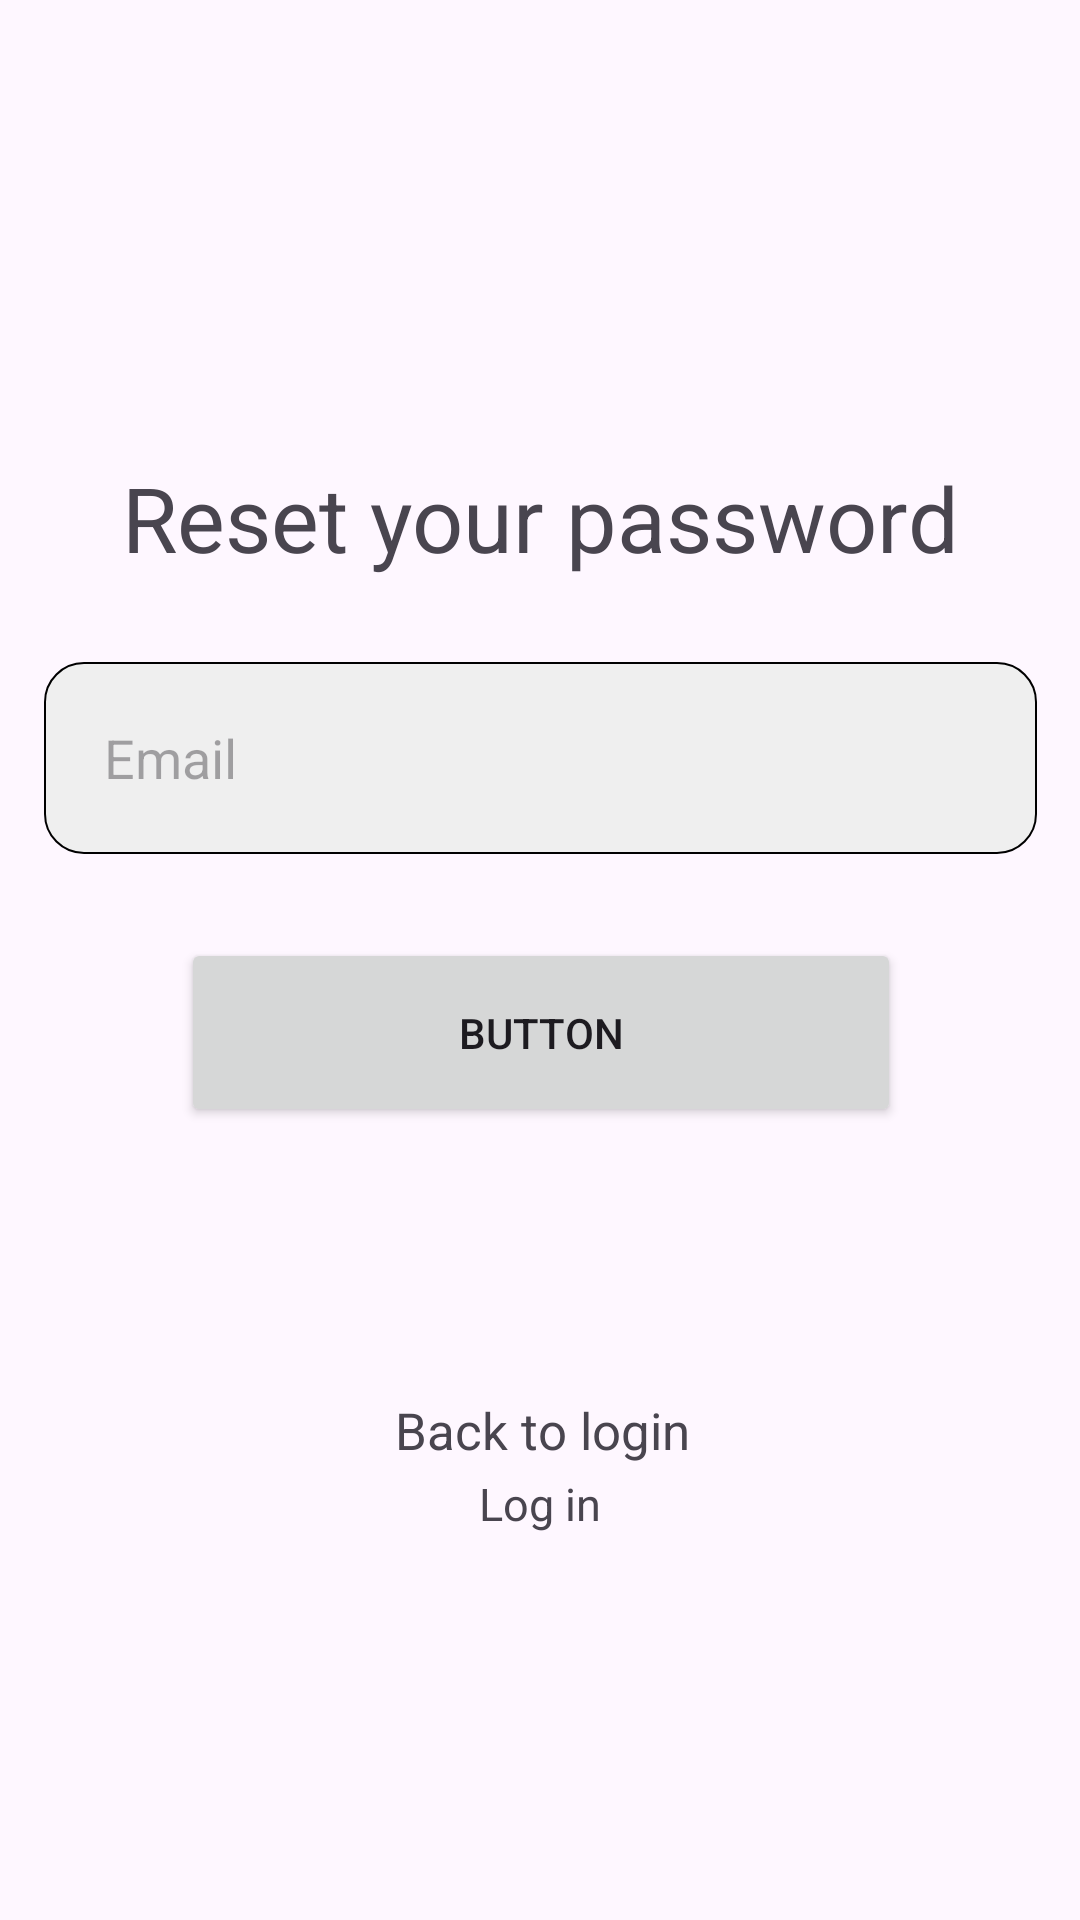

Produce the Android XML layout that renders to this screen, including the resource entries it uses.
<!-- AndroidManifest.xml: application theme Theme.Gehu_erp -->
<!-- res/layout/activity_forgot_password.xml -->
<?xml version="1.0" encoding="utf-8"?>
<androidx.constraintlayout.widget.ConstraintLayout xmlns:android="http://schemas.android.com/apk/res/android"
    xmlns:app="http://schemas.android.com/apk/res-auto"
    xmlns:tools="http://schemas.android.com/tools"
    android:id="@+id/main"
    android:layout_width="match_parent"
    android:layout_height="match_parent"
    tools:context=".forgot_password">

    <TextView
        android:id="@+id/textView7"
        android:layout_width="wrap_content"
        android:layout_height="wrap_content"
        android:text="Reset your password"
        android:textSize="30sp"
        app:layout_constraintBottom_toBottomOf="parent"
        app:layout_constraintEnd_toEndOf="parent"
        app:layout_constraintHorizontal_bias="0.503"
        app:layout_constraintStart_toStartOf="parent"
        app:layout_constraintTop_toTopOf="parent"
        app:layout_constraintVertical_bias="0.254" />

    <EditText
        android:id="@+id/editTextTextEmailAddress"
        android:layout_width="331dp"
        android:layout_height="64dp"
        android:layout_marginTop="28dp"
        android:background="@drawable/edit_text"
        android:ems="10"
        android:hint="Email"
        android:inputType="textEmailAddress"
        android:paddingLeft="20dp"
        app:layout_constraintEnd_toEndOf="@+id/textView7"
        app:layout_constraintStart_toStartOf="@+id/textView7"
        app:layout_constraintTop_toBottomOf="@+id/textView7" />

    <Button
        android:id="@+id/button2"
        android:layout_width="240dp"
        android:layout_height="63dp"
        android:layout_marginTop="28dp"
        android:text="Button"
        app:layout_constraintEnd_toEndOf="@+id/editTextTextEmailAddress"
        app:layout_constraintStart_toStartOf="@+id/editTextTextEmailAddress"
        app:layout_constraintTop_toBottomOf="@+id/editTextTextEmailAddress" />

    <TextView
        android:id="@+id/textView8"
        android:layout_width="wrap_content"
        android:layout_height="wrap_content"
        android:layout_marginBottom="152dp"
        android:textSize="17sp"
        android:text="Back to login"
        app:layout_constraintBottom_toBottomOf="parent"
        app:layout_constraintEnd_toEndOf="@+id/button2"
        app:layout_constraintHorizontal_bias="0.503"
        app:layout_constraintStart_toStartOf="@+id/button2" />

    <TextView
        android:id="@+id/textView10"
        android:layout_width="wrap_content"
        android:layout_height="wrap_content"
        android:layout_marginTop="3dp"
        android:text="Log in"
        android:textColor="@color/brand"
        android:textSize="15sp"
        app:layout_constraintEnd_toEndOf="@+id/textView8"
        app:layout_constraintHorizontal_bias="0.488"
        app:layout_constraintStart_toStartOf="@+id/textView8"
        app:layout_constraintTop_toBottomOf="@+id/textView8" />

</androidx.constraintlayout.widget.ConstraintLayout>
<!-- resources referenced by this layout -->
<resources>
  <!-- drawable edit_text (drawable) -->
  <shape xmlns:android="http://schemas.android.com/apk/res/android">
      <solid android:color="#EFEFEF"/> 
      <corners android:radius="13dp"/>
      <stroke android:color="@color/brand"
      android:width="0.8dp" />
      
  </shape>
  <style name="Theme.Gehu_erp" parent="Base.Theme.Gehu_erp" />
  <style name="Base.Theme.Gehu_erp" parent="Theme.Material3.DayNight.NoActionBar">
          
          <item name="colorPrimary">#59BFD0</item>
  
      </style>
</resources>
